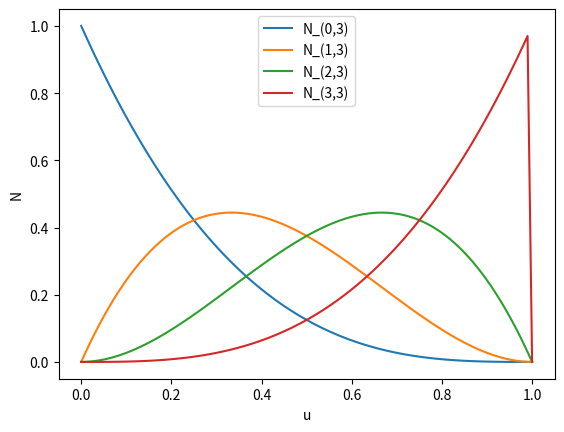
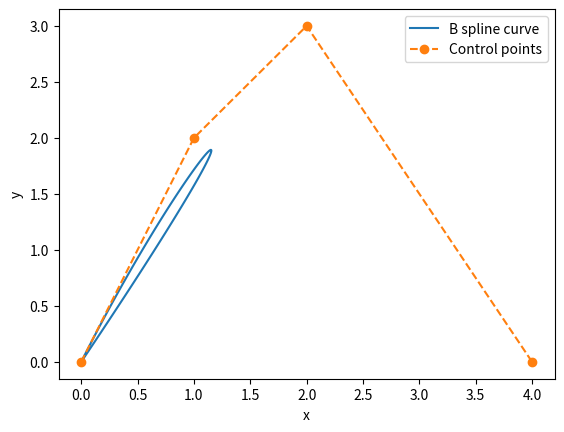

Python code for these plots, in order:
# Written with python version 3.11.1
import time
import numpy as np
import matplotlib.pyplot as plt

t = time.time()

# n+1 control points
P = np.matrix([[0.0, 0.0], [1.0, 2.0], [2.0, 3.0], [4.0, 0.0]])     #<---Input
n = P.shape[0] - 1

# degree p 
p = 3                                                               #<---Input

# m+1 knot vector
m = n + p + 1
U = np.linspace(0, 1, m+1 - 2*p)
U = np.concatenate((np.zeros(p), U, np.ones(p)))

U = np.array([0, 0, 0, 0, 1, 1, 1, 1])                        #<---Input
m = U.shape[0] - 1

# weight vector
w = np.ones(n+1)                                                    #<---Input

# u
u = 0.5                                                             #<---Input

# Preallocate N matrix (order p+1)
# i = 0,...,m-1 (i x p+1 matrix)
N = np.zeros((m, p+1))

for i in range(0, n):
    if u >= U[i] and u < U[i+1]:
        N[i,0] = 1
    else: 
        N[i,0] = 0

def leftMult(i,p,u,U):
    if (U[i+p] - U[i]) == 0:
        return 0
    else:
        return (u - U[i])/(U[i+p] - U[i])

def rightMult(i,p,u,U):
    if (U[i+p+1] - U[i+1]) == 0:
        return 0
    else:
        return (U[i+p+1] - u)/(U[i+p+1] - U[i+1])

def bSplineBasis(i,p,u,U):
    if p == 0:
        if u >= U[i] and u < U[i+1]:
            return 1
        else:
            return 0
    # Every time we increase the degree, we lose one i
    if p + i >= m:
        return None

    leftMultVar = leftMult(i,p,u,U)
    rightMultVar = rightMult(i,p,u,U)

    return leftMultVar*bSplineBasis(i,p-1,u,U) + rightMultVar*bSplineBasis(i+1,p-1,u,U)

# Testing bSplineBasis

u = np.linspace(0,max(U),100)
NBig = np.empty((u.shape[0], m, p+1), dtype=object)

for index in range(0, u.shape[0]):
    for i in range(0, m):
        for deg in range(0, p+1):
            NBig[index,i,deg] = bSplineBasis(i,deg,u[index],U)
elapsed = time.time() - t

print("size of NBig = ", NBig.shape)



# Plot the b spline basis functions
plt.figure()
deg = 3
for i in range(0, m-deg):
    plt.plot(u, NBig[:,i,deg], label='N_('+str(i)+','+str(deg)+')')

plt.xlabel('u')
plt.ylabel('N')
plt.legend()
#plt.show()

print("Time elapsed = ", elapsed)

# --------------------- B spline curve ---------------------


sumTemp = 0

n = m-p-1

sum = np.zeros((u.shape[0], 2))
for index in range(0, u.shape[0]):
    sumTemp = 0
    for i in range(0, n):
        print("---------------------")
        print("i = ", i)
        N = NBig[index,i,deg]
        print("N = ", N)
        print("P = ", P[i,:])
        sumTemp += N*P[i,:]
    sum[index,:] = sumTemp

# Plot the b spline curve
plt.figure()
plt.plot(sum[:,0], sum[:,1], label='B spline curve')
plt.plot(P[:,0], P[:,1], 'o--', label='Control points')
plt.xlabel('x')
plt.ylabel('y')
plt.legend()
plt.show()



